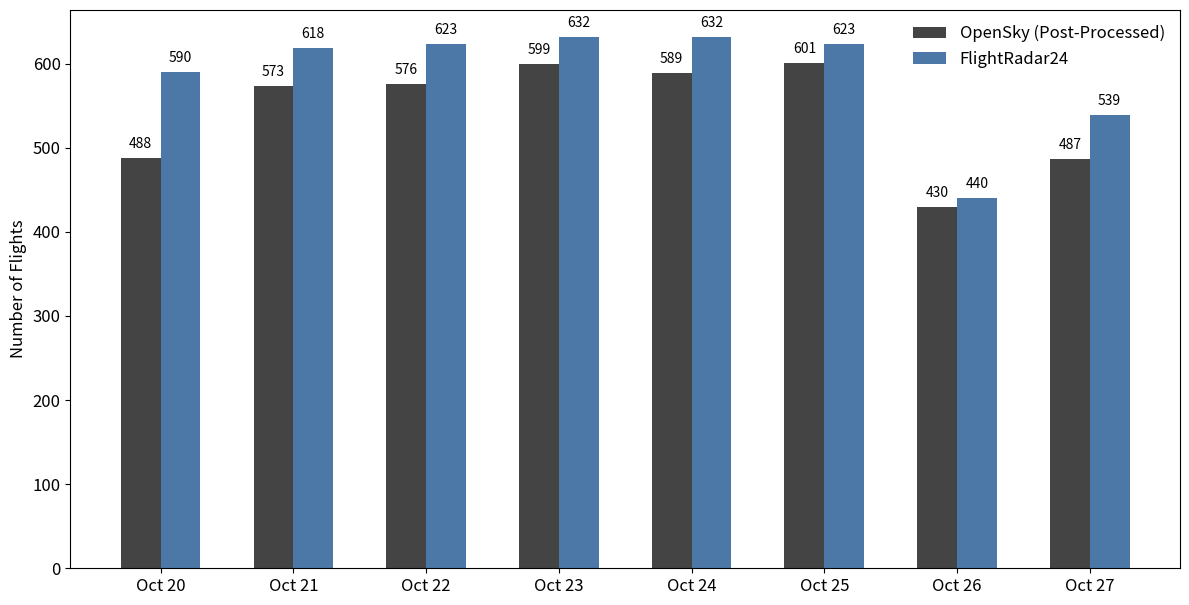

The matplotlib source for this figure:
import matplotlib.pyplot as plt
import numpy as np

# Ejemplo de datos (sustitúyelos con los tuyos)
days = ['Oct 20', 'Oct 21', 'Oct 22', 'Oct 23', 'Oct 24', 'Oct 25', 'Oct 26', 'Oct 27']
opensky = [488, 573, 576, 599, 589, 601, 430, 487]  # <-- tus valores post-processed
flightradar = [590, 618, 623, 632, 632, 623, 440, 539]  # <-- valores reales de comparación

x = np.arange(len(days))
width = 0.3

# Crear figura
fig, ax = plt.subplots(figsize=(12,6))

# Colores más suaves y estilos
rects1 = ax.bar(x - width/2, opensky, width, label='OpenSky (Post-Processed)', 
                color='#444444', edgecolor='none')
rects2 = ax.bar(x + width/2, flightradar, width, label='FlightRadar24', 
                color='#4C78A8', edgecolor='none')

# Títulos y etiquetas con estilo
ax.set_ylabel('Number of Flights', fontsize=12)
# ax.set_title('Daily Flight Operations Comparison at Arlanda Airport', fontsize=16, pad=20)
ax.set_xticks(x)
ax.set_xticklabels(days, fontsize=12)
ax.tick_params(axis='y', labelsize=12)

# Líneas suaves y fondo limpio
# ax.grid(axis='y', linestyle='--', linewidth=0.6, alpha=0.6)
ax.set_axisbelow(True)
ax.set_facecolor('white')
fig.patch.set_facecolor('white')

# Leyenda elegante
ax.legend(fontsize=12, loc='upper right', frameon=False)

# Etiquetas encima de las barras
for bars in [rects1, rects2]:
    for bar in bars:
        height = bar.get_height()
        ax.annotate(f'{height}',
                    xy=(bar.get_x() + bar.get_width()/2, height),
                    xytext=(0, 5),  # desplazamiento
                    textcoords='offset points',
                    ha='center', va='bottom',
                    fontsize=10)

plt.tight_layout()
plt.subplots_adjust(top=1.0)
plt.savefig('flight_comparison_clean.png', bbox_inches='tight', dpi=300)
plt.show()
